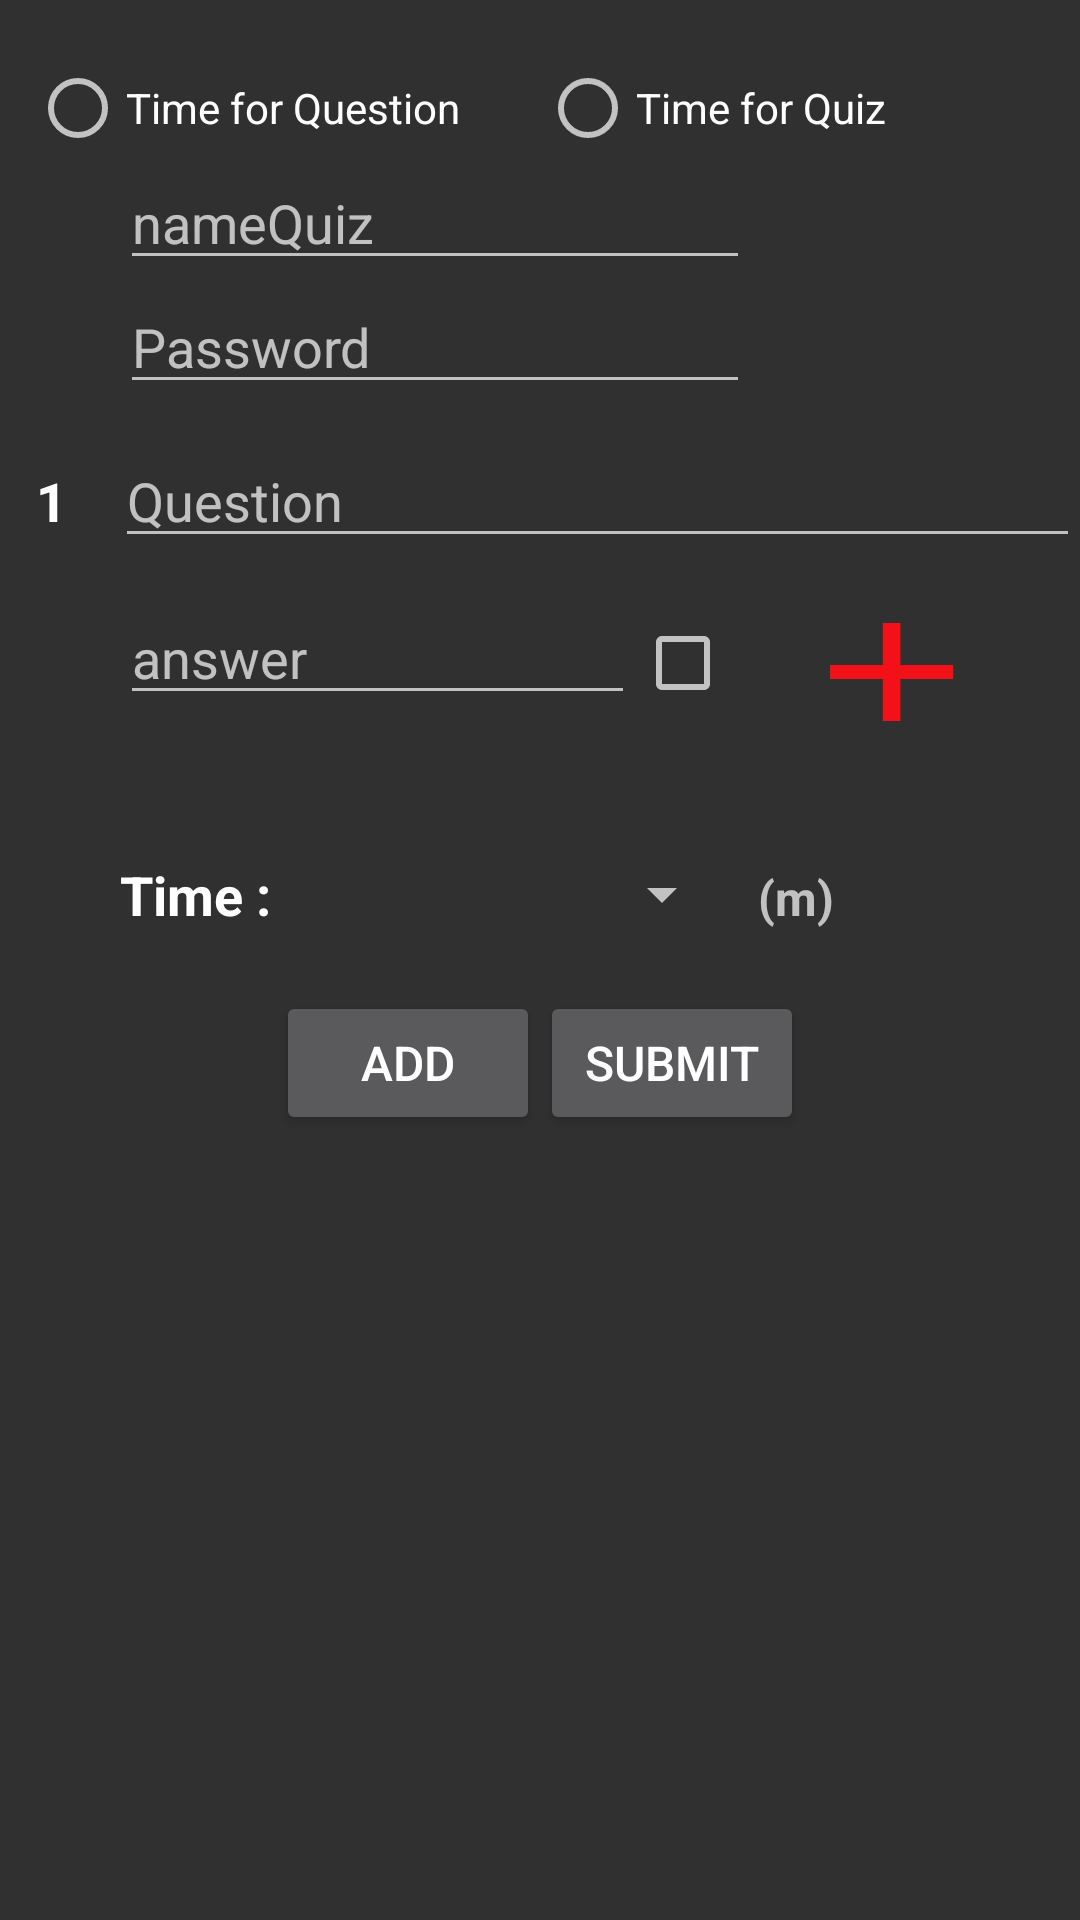

Write the Android layout XML for this screen, with the resource values it uses.
<!-- AndroidManifest.xml: application theme AppTheme -->
<!-- res/layout/add_quiz.xml -->
<?xml version="1.0" encoding="utf-8"?>
<ScrollView
    xmlns:android="http://schemas.android.com/apk/res/android"
    android:layout_width="match_parent"
    android:layout_height="match_parent"
    android:fillViewport="true">
<LinearLayout
    android:orientation="vertical"
    android:layout_width="match_parent"
    android:layout_height="match_parent"
    android:id="@+id/add_quiz"
    >

    <LinearLayout
        android:orientation="vertical"
        android:layout_width="match_parent"
        android:layout_height="match_parent"
        android:id="@+id/add_quizz"
        >
    <LinearLayout
        android:orientation="horizontal"
        android:layout_width="match_parent"
        android:layout_height="wrap_content"
        android:layout_margin="10dp">

        <LinearLayout
            android:orientation="vertical"
            android:layout_width="wrap_content"
            android:layout_height="wrap_content"
            android:layout_weight="0.26">

            <RadioGroup
                android:layout_width="match_parent"
                android:layout_height="match_parent"
                android:orientation="horizontal"
                android:layout_marginTop="10dp">

                <RadioButton
                    android:text="Time for Question"
                    android:layout_width="match_parent"
                    android:layout_height="wrap_content"
                    android:id="@+id/radioButton1"
                    android:layout_weight="1"
                    android:textSize="14sp"
                />

                <RadioButton
                    android:text="Time for Quiz"
                    android:layout_width="match_parent"
                    android:layout_height="wrap_content"
                    android:id="@+id/radioButton2"
                    android:layout_weight="1"
                    android:textSize="14sp"
                    />
            </RadioGroup>

            <LinearLayout
                android:orientation="horizontal"
                android:layout_width="wrap_content"
                android:layout_height="wrap_content">

                <EditText
                    android:layout_width="wrap_content"
                    android:layout_height="wrap_content"
                    android:inputType="textPersonName"
                    android:ems="10"
                    android:id="@+id/nameQuiz"
                    android:hint="nameQuiz"
                    android:layout_weight="1"
                    android:layout_marginLeft="30dp" />

            </LinearLayout>

            <LinearLayout
                android:layout_width="wrap_content"
                android:layout_height="wrap_content"

                >

                <EditText
                    android:layout_width="wrap_content"
                    android:layout_height="wrap_content"
                    android:ems="10"
                    android:id="@+id/password"
                    android:hint="Password"
                    android:layout_weight="1"
                    android:layout_marginLeft="30dp"
                    android:inputType="number" />
            </LinearLayout>
        </LinearLayout>
    </LinearLayout>

    <LinearLayout
        android:orientation="horizontal"
        android:layout_width="match_parent"
        android:layout_height="wrap_content">

        <TextView
            android:layout_marginLeft="12dp"
            android:layout_marginStart="12dp"
            android:id="@+id/quesNo"
            android:textSize="18sp"
            android:textStyle="normal|bold"
            android:typeface="sans"
            android:textColor="@android:color/background_light"
            android:layout_height="wrap_content"
            android:layout_width="wrap_content"
            android:text="1" />

        <EditText
            android:layout_height="wrap_content"
            android:id="@+id/question"
            android:textSize="18sp"
            android:textColor="@android:color/background_light"
            android:typeface="sans"
            android:layout_marginLeft="16dp"
            android:layout_width="match_parent"
            android:hint="Question" />


    </LinearLayout>

    <LinearLayout
        android:orientation="horizontal"
        android:layout_width="match_parent"
        android:layout_height="wrap_content"
        android:layout_marginLeft="10dp">

        <EditText
            android:layout_height="wrap_content"
            android:id="@+id/answer"
            android:textSize="18sp"
            android:textColor="@android:color/background_light"
            android:layout_width="wrap_content"
            android:layout_weight="0.9"
            android:hint="answer"
            android:layout_marginLeft="30dp" />

        <CheckBox
            android:layout_width="wrap_content"
            android:layout_height="wrap_content"
            android:id="@+id/checkBox2"
            android:layout_weight="0.07"
            android:layout_gravity="top" />


        <Button
            android:layout_width="wrap_content"
            android:layout_height="wrap_content"
            android:id="@+id/addAnswer"
            android:background="@drawable/ic_add_black_24dp"
            android:layout_margin="10dp" />


    </LinearLayout>


        <LinearLayout
            android:orientation="horizontal"
            android:layout_width="wrap_content"
            android:layout_height="wrap_content"
            android:layout_margin="10dp">

            <TextView
                android:text="Time : "
                android:id="@+id/textView3"
                android:textSize="18sp"
                android:textStyle="normal|bold"
                android:typeface="sans"
                android:textColor="@android:color/background_light"
                android:layout_height="wrap_content"
                android:layout_width="wrap_content"
                android:layout_marginLeft="30dp" />

            <Spinner
                android:id="@+id/spinner"
                android:layout_width="150dp"
                android:layout_height="wrap_content"

                >
            </Spinner>

           <TextView
                    android:layout_width="wrap_content"
                    android:layout_height="wrap_content"
                    android:text="  (m)"
                    android:textSize="16sp"
                    android:textStyle="normal|bold"
               />

        </LinearLayout>

 <LinearLayout
        android:orientation="horizontal"
        android:layout_width="match_parent"
        android:layout_height="wrap_content"
        android:gravity="center"
        android:layout_margin="10dp">

        <Button
            android:text="Add"
            android:layout_width="wrap_content"
            android:layout_height="wrap_content"
            android:id="@+id/addquiz"
            android:textSize="16sp" />

        <Button
            android:text="Submit"
            android:layout_width="wrap_content"
            android:layout_height="wrap_content"
            android:id="@+id/submit"
            android:textSize="16sp" />
    </LinearLayout>
</LinearLayout>
</LinearLayout>
</ScrollView>
<!-- resources referenced by this layout -->
<resources>
  <!-- drawable ic_add_black_24dp (drawable) -->
  <vector android:height="70dp" android:viewportHeight="30.0"
      android:viewportWidth="30.0" android:width="50dp" xmlns:android="http://schemas.android.com/apk/res/android">
      <path android:fillColor="@color/colorFailed" android:pathData="M19,13h-6v6h-2v-6H5v-2h6V5h2v6h6v2z"/>
  </vector>
  <style name="AppTheme" parent="Theme.AppCompat.NoActionBar">
          
          <item name="colorPrimary">@color/colorPrimary</item>
          <item name="colorPrimaryDark">@color/colorPrimaryDark</item>
          <item name="colorAccent">@color/colorAccent</item>
      </style>
  <color name="colorFailed">#f21118</color>
  <color name="colorPrimary">#0a1052</color>
  <color name="colorPrimaryDark">#0a1052</color>
  <color name="colorAccent">#f21118</color>
</resources>
